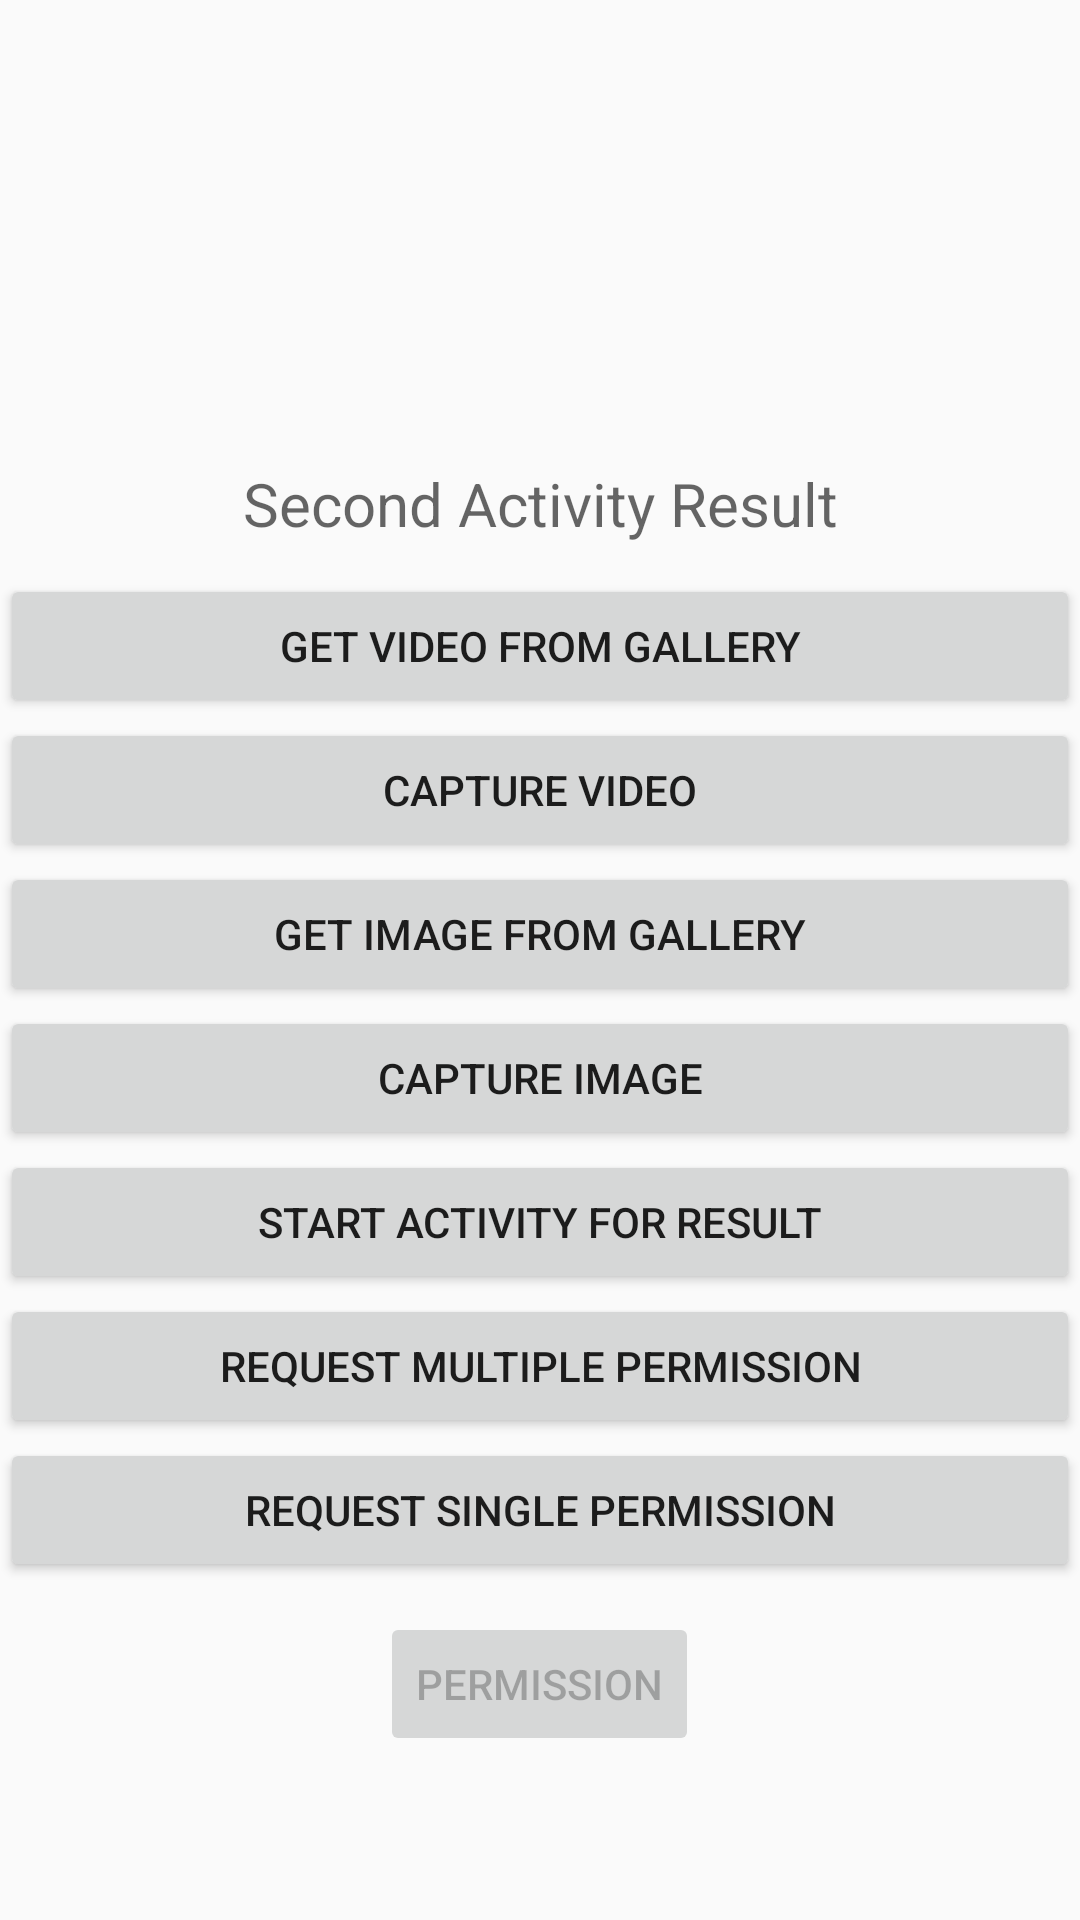

Layout XML and referenced resources for this Android screen:
<!-- AndroidManifest.xml: application theme Theme.KotlinProjectJetpack.NOActionABr -->
<!-- res/layout/activity_first.xml -->
<?xml version="1.0" encoding="utf-8"?>
<LinearLayout xmlns:android="http://schemas.android.com/apk/res/android"
    xmlns:app="http://schemas.android.com/apk/res-auto"
    xmlns:tools="http://schemas.android.com/tools"
    android:layout_width="match_parent"
    android:layout_height="match_parent"
    android:layout_gravity="center"
    android:gravity="center"
    android:orientation="vertical"
    tools:context=".NewChanges.FirstActivity">

    <ImageView
        android:id="@+id/imgview"
        android:layout_width="100dp"
        android:layout_height="100dp">
    </ImageView>

    <TextView
        android:id="@+id/txtview"
        android:layout_width="match_parent"
        android:layout_height="wrap_content"
        android:layout_gravity="center"
        android:gravity="center"
        android:hint="Second Activity Result"
        android:padding="10dp"
        android:textSize="20dp"></TextView>

    <Button
        android:layout_width="match_parent"
        android:layout_height="wrap_content"
        android:onClick="fun_getvideo"
        android:text="Get Video From Gallery"></Button>

    <Button
        android:layout_width="match_parent"
        android:layout_height="wrap_content"
        android:onClick="fun_capturevideo"
        android:text="Capture Video"></Button>

    <Button
        android:layout_width="match_parent"
        android:layout_height="wrap_content"
        android:onClick="fun_getimages"
        android:text="Get Image From Gallery"></Button>

    <Button
        android:layout_width="match_parent"
        android:layout_height="wrap_content"
        android:onClick="fun_captureimage"
        android:text="Capture Image"></Button>

    <Button
        android:layout_width="match_parent"
        android:layout_height="wrap_content"
        android:onClick="fun_startactivity"
        android:text="Start Activity For Result"></Button>

    <Button
        android:layout_width="match_parent"
        android:layout_height="wrap_content"
        android:onClick="fun_RequestPermission"
        android:text="Request Multiple Permission"></Button>

    <Button
        android:layout_width="match_parent"
        android:layout_height="wrap_content"
        android:onClick="fun_SingleRequestPermission"
        android:text="Request Single Permission"></Button>

    <Button
        android:text="Permission"
        android:id="@+id/btn_permission"
        android:layout_width="wrap_content"
        android:layout_height="wrap_content"
        android:layout_margin="10dp"
        android:enabled="false"
        app:icon="@drawable/ic_notifications_black_24dp"></Button>
</LinearLayout>
<!-- resources referenced by this layout -->
<resources>
  <style name="Theme.KotlinProjectJetpack.NOActionABr" parent="Theme.MaterialComponents.DayNight.DarkActionBar">
          
          <item name="colorPrimary">@color/purple_500</item>
          <item name="colorPrimaryVariant">@color/purple_700</item>
          <item name="colorOnPrimary">@color/white</item>
          
          <item name="colorSecondary">@color/teal_200</item>
          <item name="colorSecondaryVariant">@color/teal_700</item>
          <item name="colorOnSecondary">@color/black</item>
          
          <item name="android:statusBarColor" tools:targetApi="l">?attr/colorPrimaryVariant</item>
  
          
          <item name="windowNoTitle">true</item>
          <item name="android:windowActionBar">false</item>
          <item name="android:windowFullscreen">true</item>
          <item name="android:windowContentOverlay">@null</item>
      </style>
  <!-- not gathered from this repository: default colours our renderer supplied (Android Studio template values) -->
  <color name="purple_500">#FF6200EE</color>
  <color name="purple_700">#FF3700B3</color>
  <color name="teal_200">#FF03DAC5</color>
  <color name="teal_700">#FF018786</color>
  <color name="black">#FF000000</color>
  <color name="white">#FFFFFFFF</color>
</resources>
